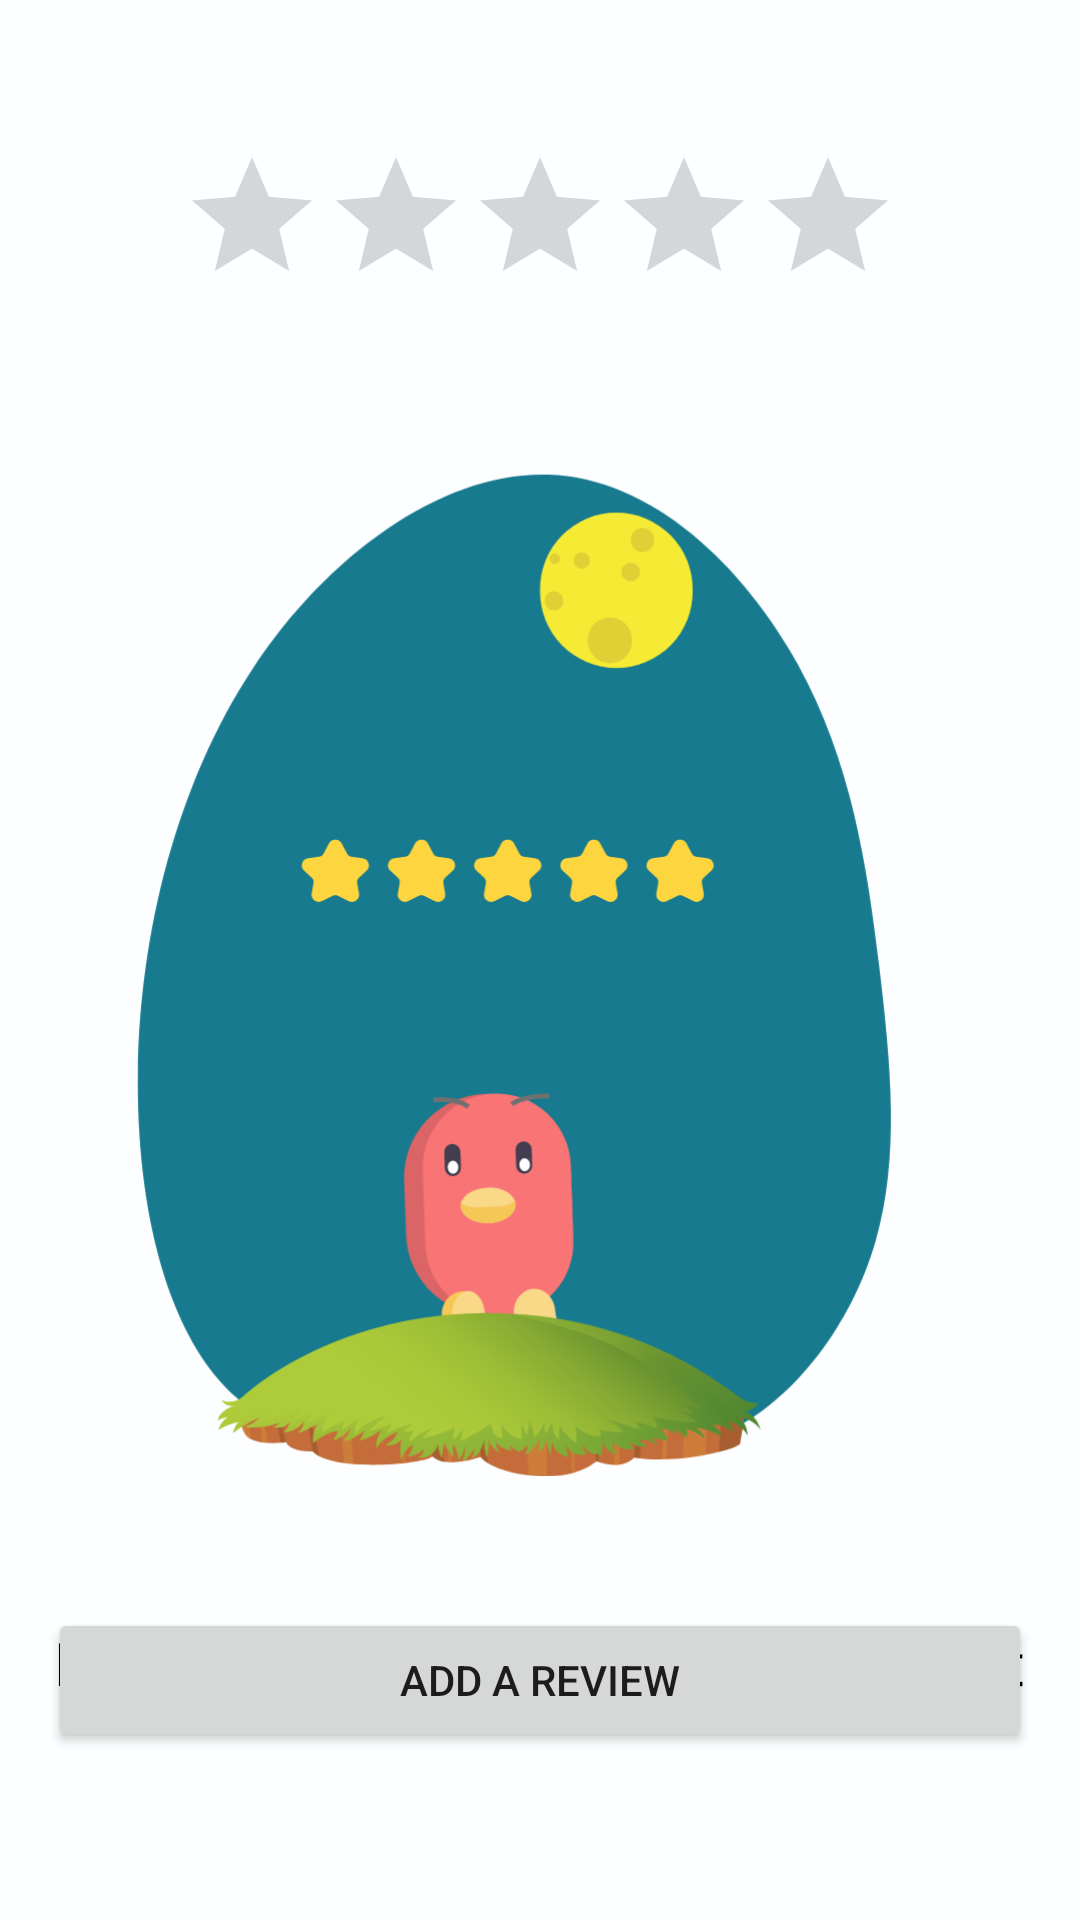

The Android layout XML behind this screen, and the referenced resources:
<!-- AndroidManifest.xml: application theme Theme.OutOfTheNest -->
<!-- res/layout/fragment_place_reviews.xml -->
<?xml version="1.0" encoding="utf-8"?>
<androidx.constraintlayout.widget.ConstraintLayout xmlns:android="http://schemas.android.com/apk/res/android"
    xmlns:tools="http://schemas.android.com/tools"
    android:layout_width="match_parent"
    android:layout_height="match_parent"
    xmlns:app="http://schemas.android.com/apk/res-auto"
    android:padding="16dp">
    <TextView
        android:id="@+id/txvPlacesTitle"
        style="@style/TextH1"
        android:layout_width="wrap_content"
        android:layout_height="wrap_content"
        app:layout_constraintEnd_toEndOf="parent"
        app:layout_constraintStart_toStartOf="parent"
        app:layout_constraintTop_toTopOf="parent"/>

    <RatingBar
        android:id="@+id/ratingBar"
        android:isIndicator="true"
        android:layout_width="wrap_content"
        android:layout_height="wrap_content"
        app:layout_constraintStart_toStartOf="parent"
        app:layout_constraintEnd_toEndOf="parent"
        app:layout_constraintTop_toBottomOf="@+id/txvPlacesTitle"
        android:scaleX="1"
        android:scaleY="1"/>

    <androidx.recyclerview.widget.RecyclerView
        android:id="@+id/recyclerViewComments"
        android:layout_width="0dp"
        android:layout_height="0dp"
        app:layout_constraintTop_toBottomOf="@id/ratingBar"
        app:layout_constraintBottom_toTopOf="@id/btnAddReview"
        app:layout_constraintStart_toStartOf="parent"
        app:layout_constraintEnd_toEndOf="parent"
        android:layout_marginTop="16dp"
        android:layout_marginBottom="16dp"/>

    <Button
        android:id="@+id/btnAddReview"
        android:layout_width="match_parent"
        android:layout_height="wrap_content"
        android:layout_marginBottom="40dp"
        android:text="@string/btn_add_review"
        app:layout_constraintBottom_toBottomOf="parent"
        app:layout_constraintEnd_toEndOf="parent"
        app:layout_constraintStart_toStartOf="parent" />

    <ImageView
        android:id="@+id/img_no_reviews"
        android:layout_width="wrap_content"
        android:layout_height="wrap_content"
        app:layout_constraintBottom_toBottomOf="parent"
        app:layout_constraintEnd_toEndOf="parent"
        app:layout_constraintStart_toStartOf="parent"
        app:layout_constraintTop_toTopOf="@+id/txvPlacesTitle"
        app:srcCompat="@drawable/img_no_review" />

    <TextView
        android:id="@+id/text_no_reviews"
        style="@style/TextH2"
        android:layout_width="wrap_content"
        android:layout_height="wrap_content"
        android:layout_marginTop="5dp"
        android:text="@string/txt_no_reviews"
        app:layout_constraintEnd_toEndOf="parent"
        app:layout_constraintStart_toStartOf="parent"
        app:layout_constraintTop_toBottomOf="@+id/img_no_reviews" />


</androidx.constraintlayout.widget.ConstraintLayout>
<!-- resources referenced by this layout -->
<resources>
  <!-- drawable img_no_review: vector/xml drawable (drawable, 28514 chars, omitted) -->
  <string name="btn_add_review">Add a review</string>
  <string name="txt_no_reviews">No reviews for this place, be the first</string>
  <style name="TextH1">
          <item name="android:textColor">?attr/colorOnSecondary</item>
          <item name="android:textSize">24sp</item>
          <item name="android:shadowDx">2</item>
          <item name="android:shadowDy">2</item>
          <item name="android:shadowRadius">4</item>
      </style>
  <style name="TextH2">
          <item name="android:textColor">?attr/colorOnSecondary</item>
          <item name="android:textSize">20sp</item>
          <item name="android:shadowDx">2</item>
          <item name="android:shadowDy">2</item>
          <item name="android:shadowRadius">4</item>
      </style>
  <style name="Theme.OutOfTheNest" parent="Theme.MaterialComponents.DayNight">
          <item name="android:windowBackground">@color/background</item>
          <item name="colorPrimary">@color/blue_600</item>
          <item name="colorPrimaryVariant">@color/blue_800</item>
          <item name="colorOnPrimary">@color/white</item>
          <item name="colorSecondary">@color/orange_200</item>
          <item name="colorSecondaryVariant">@color/orange_800</item>
          <item name="colorOnSecondary">@color/black</item>
          <item name="actionBarTheme">@style/MyActionBar</item>
          <item name="android:statusBarColor">@color/blue_800</item>
          <item name="android:windowLightStatusBar">false</item>
          <item name="android:windowDrawsSystemBarBackgrounds">true</item>
          <item name="android:enforceStatusBarContrast">false</item>
      </style>
  <color name="background">#FCFEFF</color>
  <color name="blue_600">#0277B6</color>
  <color name="blue_800">#023E8A</color>
  <color name="white">#FFFFFF</color>
  <color name="orange_200">#FF9D03</color>
  <color name="orange_800">#FF6D01</color>
  <color name="black">#000000</color>
  <style name="MyActionBar" parent="ThemeOverlay.AppCompat.ActionBar">
          <item name="android:textColorPrimary">@color/white</item>
      </style>
</resources>
